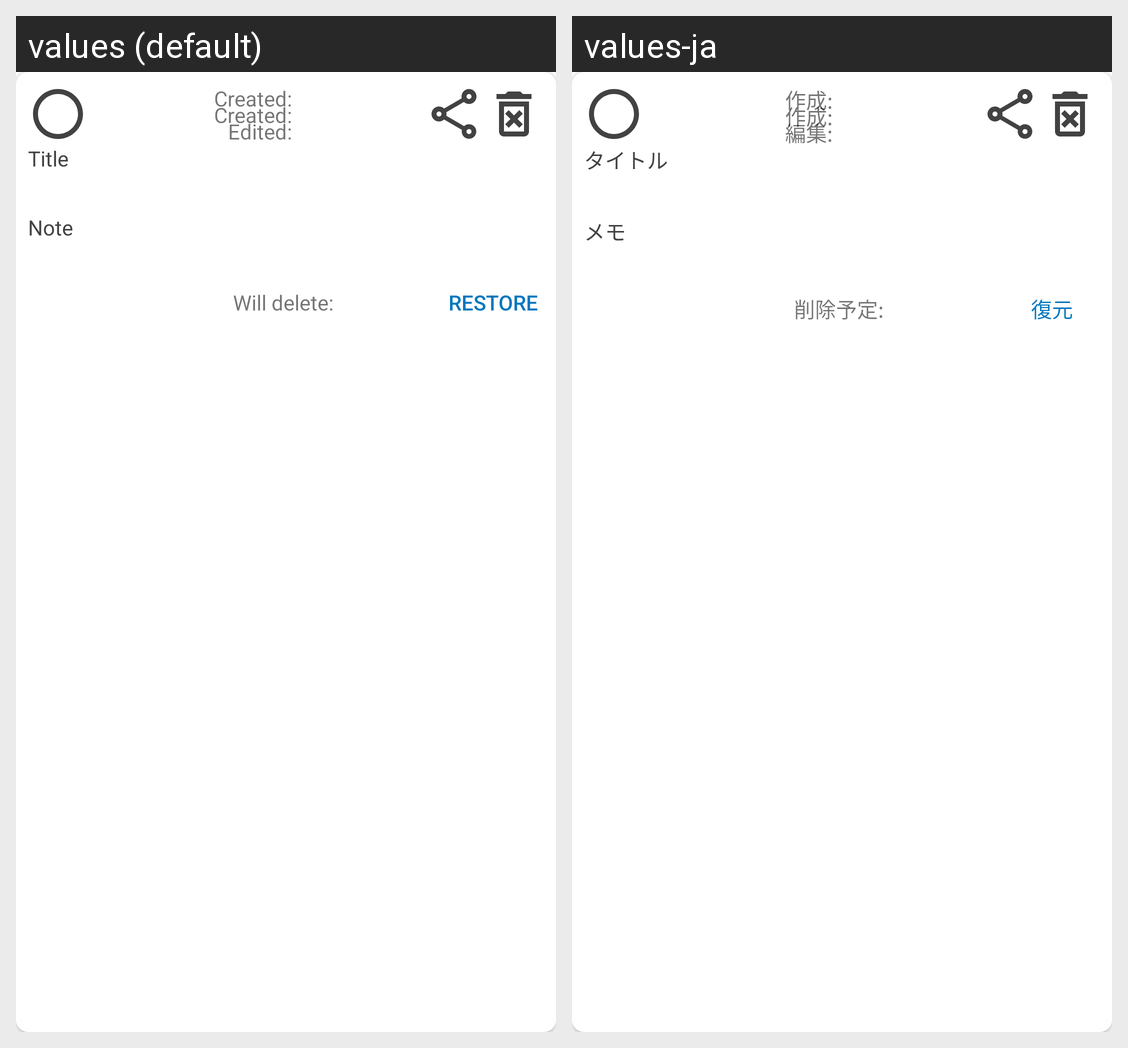

Translations of the strings shown on this Android screen, per locale in the grid:
Android screen res/layout/trash_row.xml rendered under 2 locales, left to right: values (default), values-ja. Device: Nexus 5 (rendered at 1080×1920; each locale shown at half size, 540×960, under a caption strip naming it); theme Theme.HaloNotes.
Strings drawn on this screen, with the default value and each locale's value (text and hints the layout hard-codes, and strings that could not be matched under every locale, appear in the picture but are not listed):

tv_delete_hint_text
  values: Will delete:
  values-ja: 削除予定:

btn_restore_text
  values: Restore
  values-ja: 復元

tv_created_hint_text
  values: Created:
  values-ja: 作成:

tv_edited_hint_text
  values: Edited:
  values-ja: 編集:

tv_title_hint_text
  values: Title
  values-ja: タイトル

tv_note_hint_text
  values: Note
  values-ja: メモ
